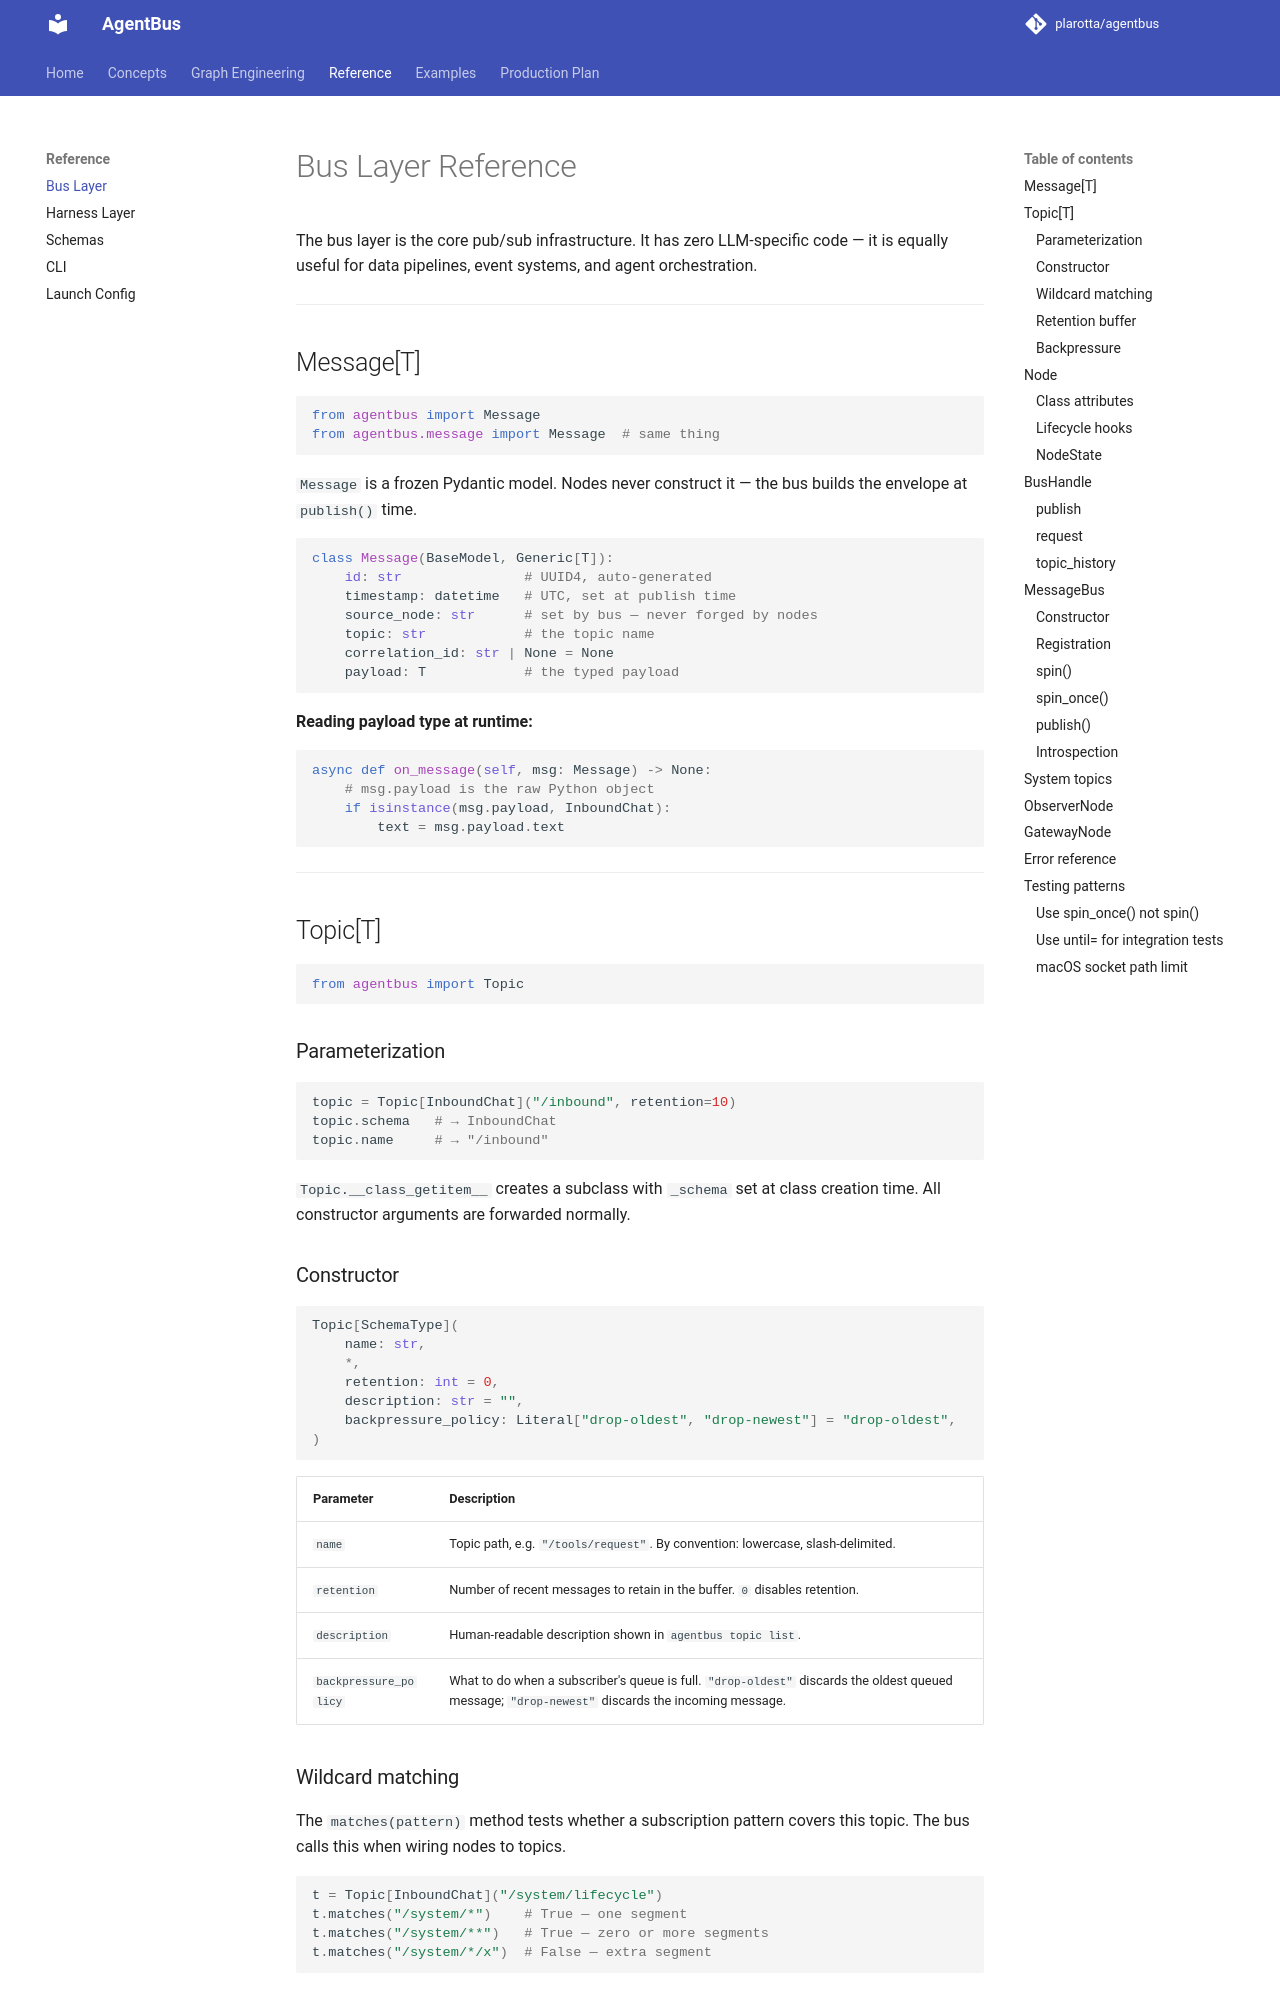

repository: plarotta/agentbus · page: bus/index.html · generator: mkdocs

# Bus Layer Reference

The bus layer is the core pub/sub infrastructure. It has zero LLM-specific
code — it is equally useful for data pipelines, event systems, and agent
orchestration.

---

## Message[T]

```python
from agentbus import Message
from agentbus.message import Message  # same thing
```

`Message` is a frozen Pydantic model. Nodes never construct it — the bus
builds the envelope at `publish()` time.

```python
class Message(BaseModel, Generic[T]):
    id: str               # UUID4, auto-generated
    timestamp: datetime   # UTC, set at publish time
    source_node: str      # set by bus — never forged by nodes
    topic: str            # the topic name
    correlation_id: str | None = None
    payload: T            # the typed payload
```

**Reading payload type at runtime:**

```python
async def on_message(self, msg: Message) -> None:
    # msg.payload is the raw Python object
    if isinstance(msg.payload, InboundChat):
        text = msg.payload.text
```

---

## Topic[T]

```python
from agentbus import Topic
```

### Parameterization

```python
topic = Topic[InboundChat]("/inbound", retention=10)
topic.schema   # → InboundChat
topic.name     # → "/inbound"
```

`Topic.__class_getitem__` creates a subclass with `_schema` set at class
creation time. All constructor arguments are forwarded normally.

### Constructor

```python
Topic[SchemaType](
    name: str,
    *,
    retention: int = 0,
    description: str = "",
    backpressure_policy: Literal["drop-oldest", "drop-newest"] = "drop-oldest",
)
```

| Parameter | Description |
|-----------|-------------|
| `name` | Topic path, e.g. `"/tools/request"`. By convention: lowercase, slash-delimited. |
| `retention` | Number of recent messages to retain in the buffer. `0` disables retention. |
| `description` | Human-readable description shown in `agentbus topic list`. |
| `backpressure_policy` | What to do when a subscriber's queue is full. `"drop-oldest"` discards the oldest queued message; `"drop-newest"` discards the incoming message. |

### Wildcard matching

The `matches(pattern)` method tests whether a subscription pattern covers this
topic. The bus calls this when wiring nodes to topics.

```python
t = Topic[InboundChat]("/system/lifecycle")
t.matches("/system/*")    # True — one segment
t.matches("/system/**")   # True — zero or more segments
t.matches("/system/*/x")  # False — extra segment
```
